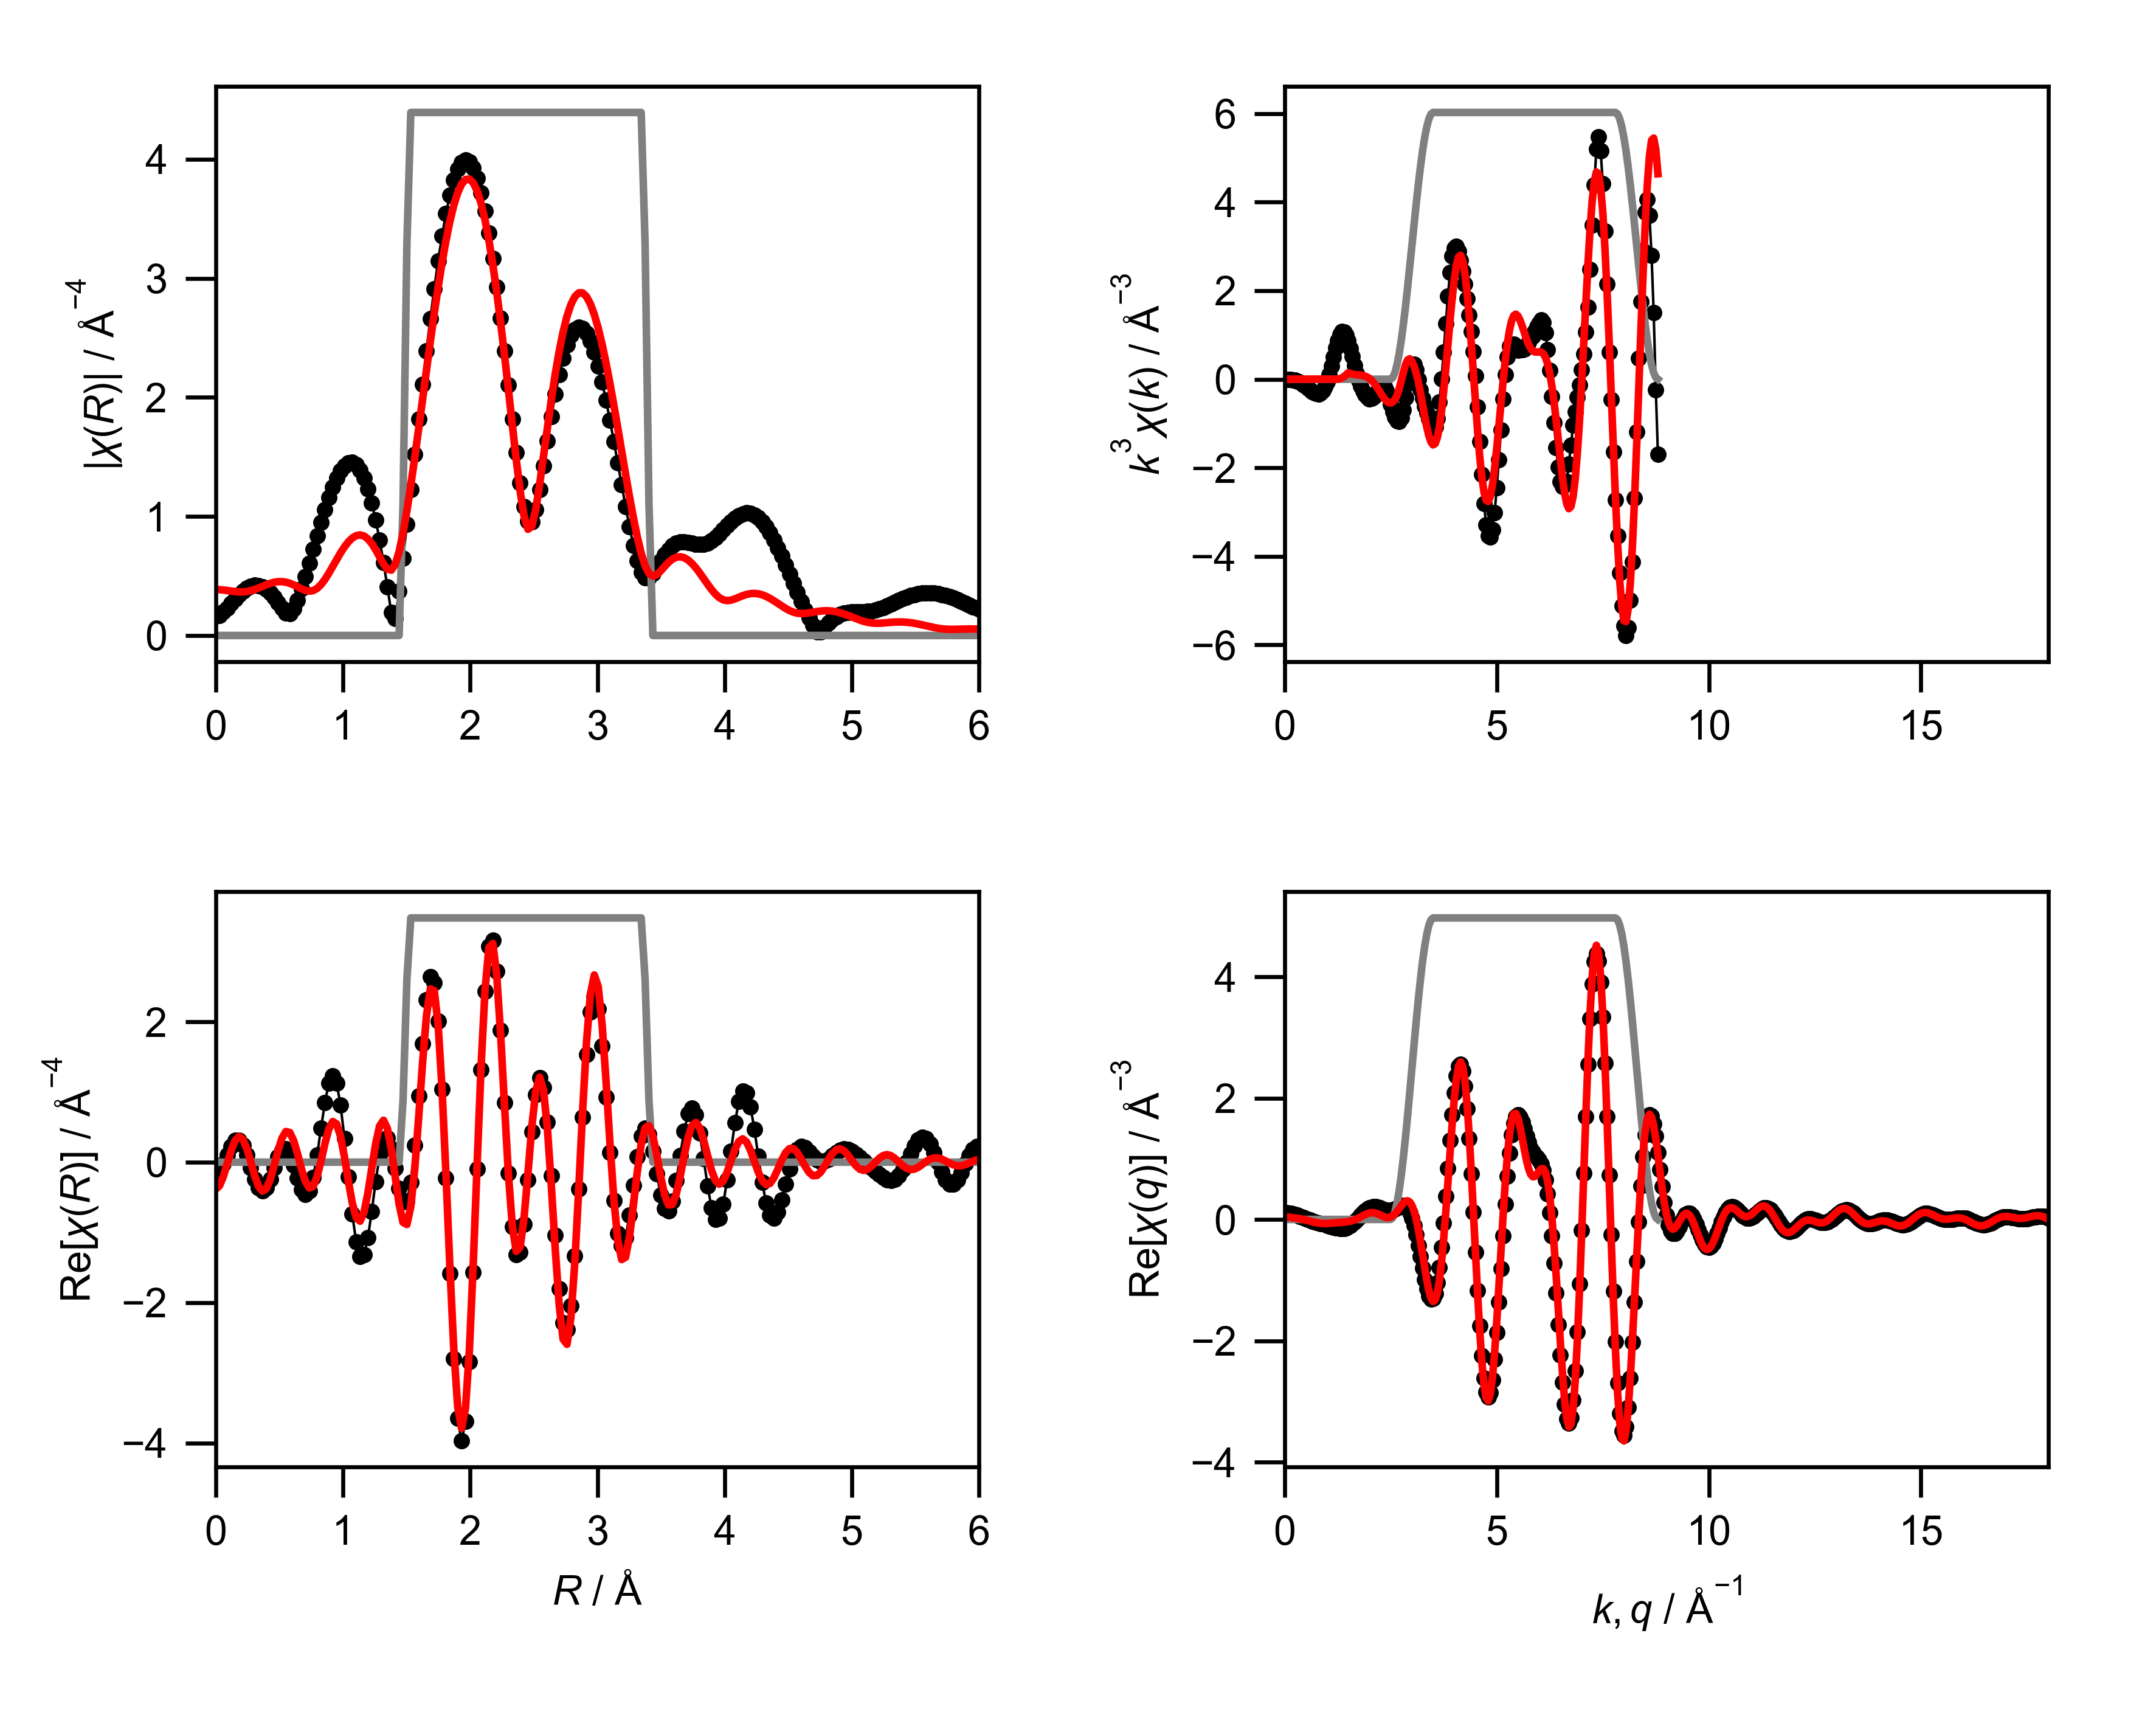

The table this chart was drawn from, first rows:
mea_k, mea_chik, mea_k3chik, mea_r, mea_chir_mag, mea_chir_re, mea_chir_im, mea_q, mea_chiq_mag, mea_chiq_re, mea_chiq_im, fit_k, fit_chik, fit_k3chik, fit_r, fit_chir_mag, fit_chir_re, fit_chir_im, fit_q, fit_chiq_mag, fit_chiq_re, fit_chiq_im, win_k, win_r
0.0, -1.992, -0.0, 0.0, 0.1604, -0.1604, 0.0, 0.0, 0.1076, 0.1072, -0.008965, 0.0, -0.01403, -0.0, 0.0, 0.386, -0.386, 0.0, 0.0, 0.0551, 0.04692, 0.02889, 0.0, 0.0
0.05, -1.929, -0.0002411, 0.03068, 0.1703, -0.1245, 0.1163, 0.05, 0.1083, 0.1079, 0.008623, 0.05, -0.01368, -1.710203056424321e-06, 0.03068, 0.3849, -0.3371, 0.1858, 0.05, 0.0541, 0.04236, 0.03364, 0.0, 0.0
0.1, -1.867, -0.001867, 0.06136, 0.1964, -0.02707, 0.1945, 0.1, 0.1086, 0.1054, 0.02599, 0.1, -0.01334, -1.3336383710892012e-05, 0.06136, 0.382, -0.2033, 0.3234, 0.1, 0.05344, 0.03782, 0.03776, 0.0, 0.0
0.15, -1.804, -0.006087, 0.09204, 0.2316, 0.1032, 0.2073, 0.15, 0.1086, 0.09996, 0.0425, 0.15, -0.01276, -4.30663418694365e-05, 0.09204, 0.3777, -0.01906, 0.3772, 0.15, 0.05319, 0.0333, 0.04148, 0.0, 0.0
0.2, -1.74, -0.01392, 0.1227, 0.2702, 0.2276, 0.1455, 0.2, 0.1084, 0.09178, 0.0576, 0.2, -0.01195, -9.563142917533048e-05, 0.1227, 0.3729, 0.1677, 0.3331, 0.2, 0.05338, 0.02873, 0.04499, 0.0, 0.0
0.25, -1.674, -0.02615, 0.1534, 0.3083, 0.3076, 0.02116, 0.25, 0.1078, 0.08132, 0.07081, 0.25, -0.01092, -0.0001706, 0.1534, 0.3686, 0.3082, 0.2021, 0.25, 0.05402, 0.02393, 0.04843, 0.0, 0.0
0.3, -1.606, -0.04336, 0.1841, 0.3434, 0.3155, -0.1356, 0.3, 0.1071, 0.06908, 0.08179, 0.3, -0.009665, -0.0002609, 0.1841, 0.3659, 0.3654, 0.01824, 0.3, 0.05505, 0.01869, 0.05178, 0.0, 0.0
0.35, -1.535, -0.0658, 0.2148, 0.3735, 0.2426, -0.284, 0.35, 0.1061, 0.0556, 0.09035, 0.35, -0.008203, -0.0003517, 0.2148, 0.3658, 0.3235, -0.1707, 0.35, 0.05641, 0.01279, 0.05495, 0.0, 0.0
0.4, -1.46, -0.09346, 0.2454, 0.3973, 0.102, -0.384, 0.4, 0.105, 0.04144, 0.09644, 0.4, -0.00656, -0.0004199, 0.2454, 0.3691, 0.1923, -0.315, 0.4, 0.05802, 0.006092, 0.0577, 0.0, 0.0
0.45, -1.383, -0.126, 0.2761, 0.4136, -0.07454, -0.4068, 0.45, 0.1037, 0.02711, 0.1001, 0.45, -0.004773, -0.000435, 0.2761, 0.3759, 0.004793, -0.3759, 0.45, 0.05977, -0.001477, 0.05976, 0.0, 0.0
0.5, -1.301, -0.1626, 0.3068, 0.4214, -0.2444, -0.3433, 0.5, 0.1025, 0.01307, 0.1017, 0.5, -0.002896, -0.000362, 0.3068, 0.386, -0.1907, -0.3356, 0.5, 0.06156, -0.009851, 0.06077, 0.0, 0.0
0.55, -1.213, -0.2019, 0.3375, 0.4201, -0.3657, -0.2069, 0.55, 0.1013, -0.0003577, 0.1013, 0.55, -0.0009988, -0.0001662, 0.3375, 0.3986, -0.3433, -0.2024, 0.55, 0.06329, -0.01883, 0.06043, 0.0, 0.0
0.6, -1.118, -0.2414, 0.3682, 0.4092, -0.4081, -0.03057, 0.6, 0.1003, -0.01295, 0.09947, 0.6, 0.00083, 0.0001793, 0.3682, 0.4123, -0.4122, -0.008648, 0.6, 0.06487, -0.02811, 0.05847, 0.0, 0.0
0.65, -1.014, -0.2786, 0.3988, 0.3885, -0.3619, 0.1413, 0.65, 0.09957, -0.02462, 0.09648, 0.65, 0.002488, 0.0006833, 0.3988, 0.4258, -0.3774, 0.1971, 0.65, 0.06622, -0.03725, 0.05475, 0.0, 0.0
0.7, -0.9017, -0.3093, 0.4295, 0.3583, -0.2412, 0.2649, 0.7, 0.09924, -0.03543, 0.09269, 0.7, 0.003864, 0.001325, 0.4295, 0.4377, -0.2455, 0.3624, 0.7, 0.06728, -0.04582, 0.04927, 0.0, 0.0
0.75, -0.7782, -0.3283, 0.4602, 0.3194, -0.08064, 0.3091, 0.75, 0.09943, -0.04555, 0.08839, 0.75, 0.004848, 0.002045, 0.4602, 0.4467, -0.04799, 0.4442, 0.75, 0.068, -0.05334, 0.04219, 0.0, 0.0
0.8, -0.6464, -0.331, 0.4909, 0.2741, 0.07328, 0.2642, 0.8, 0.1003, -0.05521, 0.08371, 0.8, 0.005345, 0.002736, 0.4909, 0.4519, 0.1661, 0.4202, 0.8, 0.06836, -0.05942, 0.0338, 0.0, 0.0
0.85, -0.5054, -0.3104, 0.5216, 0.2274, 0.1745, 0.1458, 0.85, 0.1019, -0.06472, 0.07867, 0.85, 0.005292, 0.00325, 0.5216, 0.4523, 0.3426, 0.2954, 0.85, 0.06835, -0.0638, 0.02452, 0.0, 0.0
0.9, -0.3559, -0.2594, 0.5522, 0.1907, 0.1905, -0.00799, 0.9, 0.1043, -0.07436, 0.07316, 0.9, 0.004681, 0.003412, 0.5522, 0.4478, 0.4364, 0.1004, 0.9, 0.068, -0.06636, 0.01484, 0.0, 0.0
0.95, -0.202, -0.1732, 0.5829, 0.1845, 0.1122, -0.1464, 0.95, 0.1076, -0.08433, 0.0669, 0.95, 0.003574, 0.003064, 0.5829, 0.4384, 0.423, -0.115, 0.95, 0.06734, -0.06713, 0.005253, 0.0, 0.0
1.0, -0.05525, -0.05525, 0.6136, 0.223, -0.04162, -0.219, 1.0, 0.1119, -0.09475, 0.05948, 1.0, 0.002126, 0.002126, 0.6136, 0.4249, 0.3057, -0.2951, 1.0, 0.06646, -0.06635, -0.003819, 0.0, 0.0
1.05, 0.08823, 0.1021, 0.6443, 0.2967, -0.2277, -0.1902, 1.05, 0.117, -0.1055, 0.05046, 1.05, 0.0005923, 0.0006856, 0.6443, 0.4087, 0.115, -0.3922, 1.05, 0.06547, -0.06435, -0.01206, 0.0, 0.0
1.1, 0.2194, 0.2921, 0.675, 0.3909, -0.3876, -0.05011, 1.1, 0.1229, -0.1164, 0.03931, 1.1, -0.0006719, -0.0008943, 0.675, 0.3923, -0.09826, -0.3798, 1.1, 0.06451, -0.06155, -0.01931, 0.0, 0.0
1.15, 0.3274, 0.4979, 0.7056, 0.4966, -0.4629, 0.1798, 1.15, 0.1295, -0.127, 0.0256, 1.15, -0.001229, -0.001869, 0.7056, 0.3789, -0.2758, -0.2598, 1.15, 0.06376, -0.05839, -0.02561, 0.0, 0.0
1.2, 0.4059, 0.7013, 0.7363, 0.6088, -0.4105, 0.4496, 1.2, 0.1368, -0.1365, 0.008987, 1.2, -0.0005938, -0.001026, 0.7363, 0.3725, -0.3671, -0.06325, 1.2, 0.06341, -0.05523, -0.03116, 0.0, 0.0
1.25, 0.4502, 0.8793, 0.767, 0.7239, -0.216, 0.6909, 1.25, 0.1446, -0.1442, -0.01067, 1.25, 0.001712, 0.003343, 0.767, 0.3771, -0.343, 0.1568, 1.25, 0.06367, -0.0523, -0.03631, 0.0, 0.0
1.3, 0.46, 1.011, 0.7977, 0.8389, 0.09959, 0.833, 1.3, 0.1528, -0.1491, -0.03328, 1.3, 0.006089, 0.01338, 0.7977, 0.3953, -0.2043, 0.3384, 1.3, 0.0647, -0.04965, -0.04149, 0.0, 0.0
1.35, 0.4383, 1.078, 0.8283, 0.9512, 0.4816, 0.8202, 1.35, 0.1611, -0.1502, -0.05843, 1.35, 0.01278, 0.03144, 0.8283, 0.4272, 0.01715, 0.4269, 1.35, 0.06662, -0.04711, -0.0471, 0.0, 0.0
1.4, 0.3901, 1.07, 0.859, 1.058, 0.8516, 0.6278, 1.4, 0.1696, -0.1466, -0.08539, 1.4, 0.02178, 0.05978, 0.859, 0.4709, 0.2651, 0.3892, 1.4, 0.06946, -0.04431, -0.05349, 0.0, 0.0
1.45, 0.3273, 0.9978, 0.8897, 1.157, 1.125, 0.2704, 1.45, 0.178, -0.1375, -0.1131, 1.45, 0.03275, 0.09985, 0.8897, 0.523, 0.4725, 0.2241, 1.45, 0.07318, -0.04071, -0.06081, 0.0, 0.0
1.5, 0.2569, 0.8671, 0.9204, 1.246, 1.23, -0.1979, 1.5, 0.1863, -0.1224, -0.1404, 1.5, 0.04323, 0.1459, 0.9204, 0.5798, 0.5787, -0.03583, 1.5, 0.07765, -0.03568, -0.06896, 0.0, 0.0
1.55, 0.1882, 0.7008, 0.9511, 1.321, 1.125, -0.6928, 1.55, 0.1941, -0.1012, -0.1656, 1.55, 0.03432, 0.1278, 0.9511, 0.6376, 0.545, -0.331, 1.55, 0.08268, -0.02861, -0.07757, 0.0, 0.0
1.6, 0.125, 0.5122, 0.9817, 1.382, 0.813, -1.118, 1.6, 0.2014, -0.07423, -0.1873, 1.6, 0.02796, 0.1145, 0.9817, 0.6933, 0.3665, -0.5884, 1.6, 0.08808, -0.01902, -0.086, 0.0, 0.0
1.65, 0.0699, 0.314, 1.012, 1.426, 0.3399, -1.384, 1.65, 0.2081, -0.04214, -0.2038, 1.65, 0.02339, 0.1051, 1.012, 0.7437, 0.0751, -0.7399, 1.65, 0.0936, -0.006632, -0.09337, 0.0, 0.0
1.7, 0.02729, 0.1341, 1.043, 1.45, -0.211, -1.434, 1.7, 0.214, -0.006132, -0.2139, 1.7, 0.02026, 0.09954, 1.043, 0.7862, -0.2669, -0.7395, 1.7, 0.09901, 0.008457, -0.09865, 0.0, 0.0
1.75, -0.005255, -0.02816, 1.074, 1.453, -0.7368, -1.252, 1.75, 0.2189, 0.0322, -0.2165, 1.75, 0.01788, 0.09581, 1.074, 0.8184, -0.5806, -0.5768, 1.75, 0.1041, 0.02578, -0.1008, 0.0, 0.0
1.8, -0.02777, -0.1619, 1.104, 1.434, -1.138, -0.8719, 1.8, 0.2227, 0.07099, -0.2111, 1.8, 0.01549, 0.09032, 1.104, 0.8384, -0.7898, -0.2814, 1.8, 0.1085, 0.04448, -0.09899, 0.0, 0.0
1.85, -0.04295, -0.272, 1.135, 1.391, -1.341, -0.3692, 1.85, 0.2253, 0.1082, -0.1976, 1.85, 0.01293, 0.08189, 1.135, 0.8445, -0.8405, 0.08259, 1.85, 0.1121, 0.06333, -0.09255, 0.0, 0.0
1.9, -0.05174, -0.3549, 1.166, 1.323, -1.314, 0.1541, 1.9, 0.2265, 0.1418, -0.1766, 1.9, 0.009993, 0.06854, 1.166, 0.8356, -0.7159, 0.431, 1.9, 0.1147, 0.08087, -0.08134, 0.0, 0.0
1.95, -0.05552, -0.4117, 1.197, 1.231, -1.078, 0.5934, 1.95, 0.2262, 0.17, -0.1493, 1.95, 0.006386, 0.04735, 1.197, 0.8113, -0.4426, 0.68, 1.95, 0.1159, 0.09553, -0.06572, 0.0, 0.0
2.0, -0.05497, -0.4397, 1.227, 1.113, -0.6987, 0.8661, 2.0, 0.2244, 0.1913, -0.1173, 2.0, 0.002032, 0.01626, 1.227, 0.7722, -0.08605, 0.7674, 2.0, 0.1157, 0.1059, -0.04661, 0.0, 0.0
2.05, -0.05087, -0.4383, 1.258, 0.9702, -0.2738, 0.9308, 2.05, 0.221, 0.2049, -0.0827, 2.05, -0.003134, -0.027, 1.258, 0.7203, 0.264, 0.6702, 2.05, 0.1136, 0.1107, -0.02548, 0.0, 0.0
2.1, -0.04389, -0.4065, 1.289, 0.8037, 0.09206, 0.7984, 2.1, 0.216, 0.2106, -0.04783, 2.1, -0.008805, -0.08154, 1.289, 0.6601, 0.5153, 0.4126, 2.1, 0.1096, 0.1096, -0.004224, 0.0, 0.0
2.15, -0.03489, -0.3467, 1.319, 0.6147, 0.3125, 0.5294, 2.15, 0.2095, 0.209, -0.01492, 2.15, -0.0146, -0.1451, 1.319, 0.6004, 0.5971, 0.06306, 2.15, 0.1035, 0.1024, 0.01501, 0.0, 0.0
2.2, -0.02506, -0.2669, 1.35, 0.4065, 0.3422, 0.2193, 2.2, 0.2017, 0.2012, 0.01402, 2.2, -0.02031, -0.2163, 1.35, 0.5562, 0.48, -0.281, 2.2, 0.09505, 0.09016, 0.03011, 0.0, 0.0
2.25, -0.01667, -0.1899, 1.381, 0.1912, 0.1896, -0.02483, 2.25, 0.193, 0.1893, 0.03753, 2.25, -0.02566, -0.2922, 1.381, 0.5488, 0.1869, -0.5159, 2.25, 0.08418, 0.07448, 0.03923, 0.0, 0.0
2.3, -0.01206, -0.1467, 1.411, 0.1404, -0.08322, -0.113, 2.3, 0.184, 0.1756, 0.05483, 2.3, -0.03027, -0.3682, 1.411, 0.5967, -0.2087, -0.559, 2.3, 0.07092, 0.05777, 0.04114, 0.0, 0.0
2.35, -0.01239, -0.1608, 1.442, 0.374, -0.374, 0.002998, 2.35, 0.1756, 0.1627, 0.06606, 2.35, -0.03371, -0.4375, 1.442, 0.7033, -0.5972, -0.3715, 2.35, 0.0557, 0.04294, 0.03548, 0.0, 0.0
2.4, -0.01792, -0.2477, 1.473, 0.6466, -0.5655, 0.3136, 2.4, 0.1693, 0.1531, 0.0723, 2.4, -0.03563, -0.4925, 1.473, 0.8581, -0.8577, 0.02685, 2.4, 0.04027, 0.03307, 0.02297, 0.0, 0.25
2.45, -0.0267, -0.3927, 1.503, 0.9325, -0.5554, 0.7491, 2.45, 0.167, 0.1489, 0.07559, 2.45, -0.03587, -0.5275, 1.503, 1.048, -0.888, 0.5566, 2.45, 0.0316, 0.03112, 0.005492, 0.0, 0.75
2.5, -0.03614, -0.5647, 1.534, 1.226, -0.2857, 1.192, 2.5, 0.1705, 0.1512, 0.07874, 2.5, -0.03442, -0.5378, 1.534, 1.262, -0.6323, 1.093, 2.5, 0.0418, 0.03941, -0.01391, 0.0, 1.0
2.55, -0.04439, -0.7361, 1.565, 1.522, 0.2382, 1.503, 2.55, 0.1817, 0.1605, 0.08511, 2.55, -0.03119, -0.5171, 1.565, 1.493, -0.1004, 1.49, 2.55, 0.06699, 0.05926, -0.03124, 0.006156, 1.0
2.6, -0.04913, -0.8634, 1.595, 1.817, 0.9406, 1.555, 2.6, 0.2012, 0.1756, 0.09828, 2.6, -0.02619, -0.4603, 1.595, 1.735, 0.6275, 1.617, 2.6, 0.09979, 0.09061, -0.04182, 0.02447, 1.0
2.65, -0.05077, -0.9449, 1.626, 2.108, 1.687, 1.264, 2.65, 0.229, 0.1941, 0.1216, 2.65, -0.01942, -0.3615, 1.626, 1.981, 1.412, 1.389, 2.65, 0.1379, 0.1317, -0.04082, 0.0545, 1.0
2.7, -0.04858, -0.9562, 1.657, 2.39, 2.309, 0.6182, 2.7, 0.2645, 0.2124, 0.1576, 2.7, -0.01099, -0.2162, 1.657, 2.228, 2.082, 0.7927, 2.7, 0.1806, 0.179, -0.02378, 0.09549, 1.0
2.75, -0.04218, -0.8772, 1.687, 2.66, 2.641, -0.3149, 2.75, 0.3067, 0.2256, 0.2078, 2.75, -0.001661, -0.03455, 1.687, 2.471, 2.468, -0.1043, 2.75, 0.2277, 0.2274, 0.01278, 0.1464, 1.0
2.8, -0.03181, -0.6983, 1.718, 2.913, 2.559, -1.392, 2.8, 0.355, 0.2281, 0.272, 2.8, 0.007179, 0.1576, 1.718, 2.705, 2.444, -1.159, 2.8, 0.2792, 0.2701, 0.07072, 0.2061, 1.0
2.85, -0.01823, -0.422, 1.749, 3.147, 2.011, -2.42, 2.85, 0.4087, 0.214, 0.3482, 2.85, 0.01408, 0.3259, 1.749, 2.926, 1.956, -2.177, 2.85, 0.3349, 0.2995, 0.1498, 0.273, 1.0
2.9, -0.00422, -0.1029, 1.779, 3.357, 1.039, -3.193, 2.9, 0.4673, 0.1777, 0.4322, 2.9, 0.01784, 0.435, 1.779, 3.132, 1.041, -2.953, 2.9, 0.3948, 0.3078, 0.2472, 0.3455, 1.0
2.95, 0.006858, 0.1761, 1.81, 3.542, -0.2272, -3.535, 2.95, 0.5306, 0.1146, 0.5181, 2.95, 0.01797, 0.4614, 1.81, 3.316, -0.1705, -3.312, 2.95, 0.4589, 0.2876, 0.3576, 0.4218, 1.0
... 541 more rows
